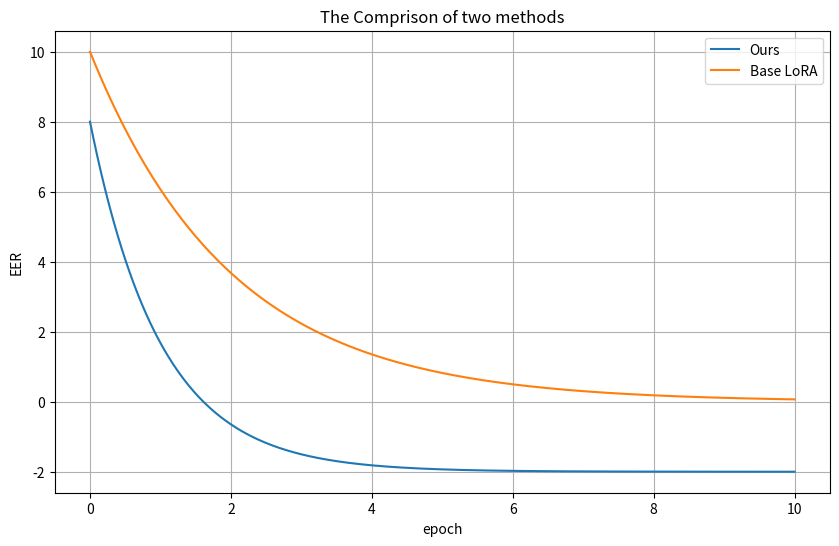

The script that saved this image:
import matplotlib.pyplot as plt
import numpy as np

# 时间轴
time = np.linspace(0, 10, 400)

# 第一条曲线，快速下降后平稳
curve1 = np.exp(-time) * 10 - 2

# 第二条曲线，慢速下降后平稳
curve2 = np.exp(-0.5 * time) * 10

# 创建图形
plt.figure(figsize=(10, 6))
plt.plot(time, curve1, label='Ours')
plt.plot(time, curve2, label='Base LoRA')
plt.xlabel('epoch')
plt.ylabel('EER')
plt.title('The Comprison of two methods')
plt.legend()
plt.grid(True)
# plt.show()
plt.savefig("compare_result.jpg")
